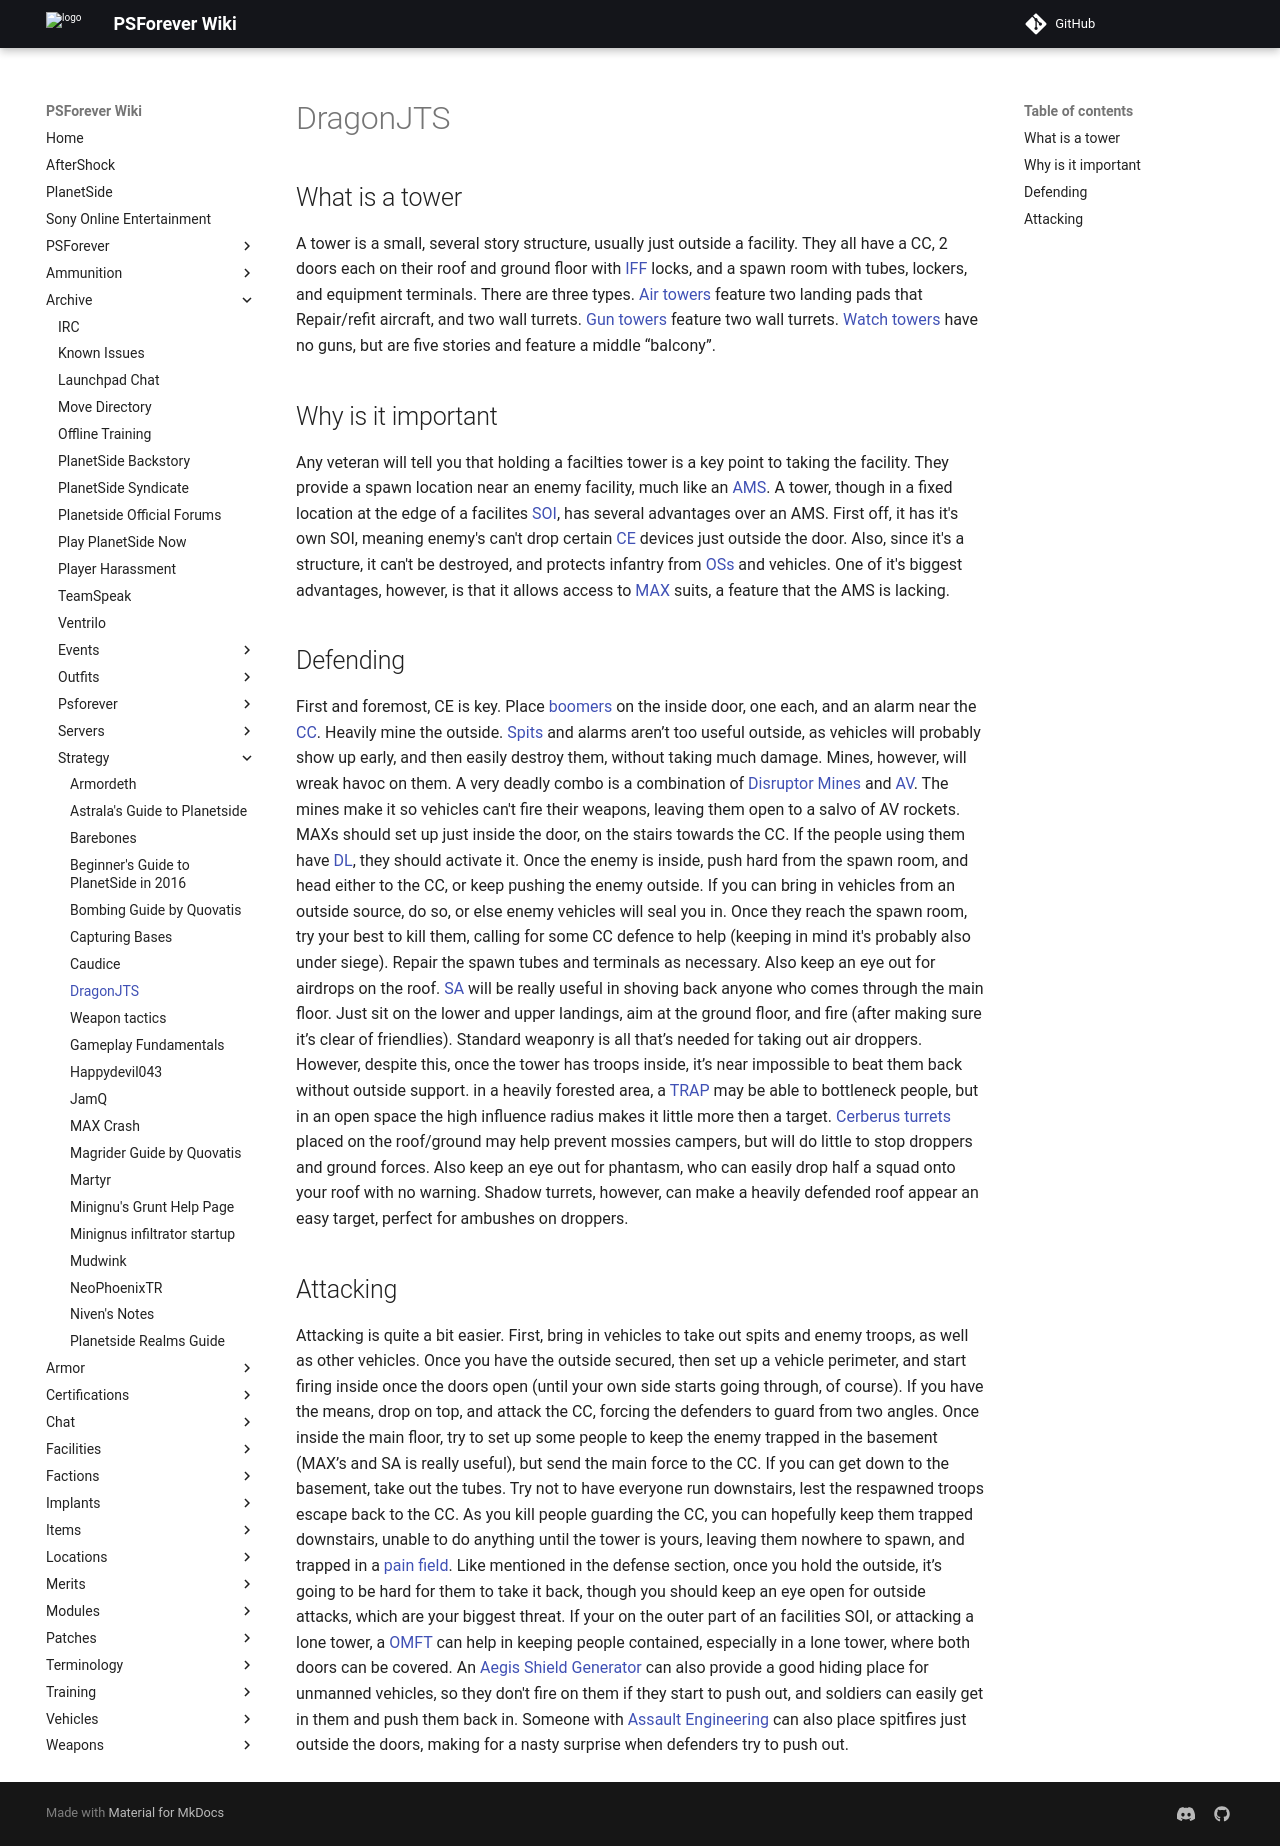

repository: psforever/wiki · page: archive/strategy/DragonJTS/index.html · generator: mkdocs

## What is a tower

A tower is a small, several story structure, usually just outside a
facility. They all have a CC, 2 doors each on their roof and ground
floor with [IFF](IFF "wikilink") locks, and a spawn room with tubes,
lockers, and equipment terminals. There are three types. [Air
towers](Air_tower "wikilink") feature two landing pads that repair/refit
aircraft, and two wall turrets. [Gun towers](Gun_tower "wikilink")
feature two wall turrets. [Watch towers](Watch_tower "wikilink") have no
guns, but are five stories and feature a middle “balcony”.

## Why is it important

Any veteran will tell you that holding a facilties tower is a key point
to taking the facility. They provide a spawn location near an enemy
facility, much like an [AMS](AMS "wikilink"). A tower, though in a fixed
location at the edge of a facilites [SOI](SOI "wikilink"), has several
advantages over an AMS. First off, it has it's own SOI, meaning enemy's
can't drop certain [CE](ACE "wikilink") devices just outside the door.
Also, since it's a structure, it can't be destroyed, and protects
infantry from [OSs](Orbital_Strike "wikilink") and vehicles. One of it's
biggest advantages, however, is that it allows access to
[MAX](MAX "wikilink") suits, a feature that the AMS is lacking.

## Defending

First and foremost, CE is key. Place [boomers](boomer "wikilink") on the
inside door, one each, and an alarm near the
[CC](Control_Console "wikilink"). Heavily mine the outside.
[Spits](Spitfire "wikilink") and alarms aren’t too useful outside, as
vehicles will probably show up early, and then easily destroy them,
without taking much damage. Mines, however, will wreak havoc on them. A
very deadly combo is a combination of [Disruptor
Mines](Disruptor_Mine "wikilink") and [AV](Anti-Vehicular "wikilink").
The mines make it so vehicles can't fire their weapons, leaving them
open to a salvo of AV rockets. MAXs should set up just inside the door,
on the stairs towards the CC. If the people using them have
[DL](Darklight "wikilink"), they should activate it. Once the enemy is
inside, push hard from the spawn room, and head either to the CC, or
keep pushing the enemy outside. If you can bring in vehicles from an
outside source, do so, or else enemy vehicles will seal you in. Once
they reach the spawn room, try your best to kill them, calling for some
CC defence to help (keeping in mind it's probably also under siege).
Repair the spawn tubes and terminals as necessary. Also keep an eye out
for airdrops on the roof. [SA](Special_Assault "wikilink") will be
really useful in shoving back anyone who comes through the main floor.
Just sit on the lower and upper landings, aim at the ground floor, and
fire (after making sure it’s clear of friendlies). Standard weaponry is
all that’s needed for taking out air droppers. However, despite this,
once the tower has troops inside, it’s near impossible to beat them back
without outside support. in a heavily forested area, a
[TRAP](TRAP "wikilink") may be able to bottleneck people, but in an open
space the high influence radius makes it little more then a target.
[Cerberus turrets](Cerberus_Turret "wikilink") placed on the roof/ground
may help prevent mossies campers, but will do little to stop droppers
and ground forces. Also keep an eye out for phantasm, who can easily
drop half a squad onto your roof with no warning. Shadow turrets,
however, can make a heavily defended roof appear an easy target, perfect
for ambushes on droppers.

## Attacking

Attacking is quite a bit easier. First, bring in vehicles to take out
spits and enemy troops, as well as other vehicles. Once you have the
outside secured, then set up a vehicle perimeter, and start firing
inside once the doors open (until your own side starts going through, of
course). If you have the means, drop on top, and attack the CC, forcing
the defenders to guard from two angles. Once inside the main floor, try
to set up some people to keep the enemy trapped in the basement (MAX’s
and SA is really useful), but send the main force to the CC. If you can
get down to the basement, take out the tubes. Try not to have everyone
run downstairs, lest the respawned troops escape back to the CC. As you
kill people guarding the CC, you can hopefully keep them trapped
downstairs, unable to do anything until the tower is yours, leaving them
nowhere to spawn, and trapped in a [pain field](Pain_Field "wikilink").
Like mentioned in the defense section, once you hold the outside, it’s
going to be hard for them to take it back, though you should keep an eye
open for outside attacks, which are your biggest threat. If your on the
outer part of an facilities SOI, or attacking a lone tower, a
[OMFT](One-Manned_Field_Turret "wikilink") can help in keeping people
contained, especially in a lone tower, where both doors can be covered.
An [Aegis Shield Generator](Aegis_Shield_Generator "wikilink") can also
provide a good hiding place for unmanned vehicles, so they don't fire on
them if they start to push out, and soldiers can easily get in them and
push them back in. Someone with [Assault
Engineering](Assault_Engineering "wikilink") can also place spitfires
just outside the doors, making for a nasty surprise when defenders try
to push out.

[Category:Strategy](Category:Strategy "wikilink")
